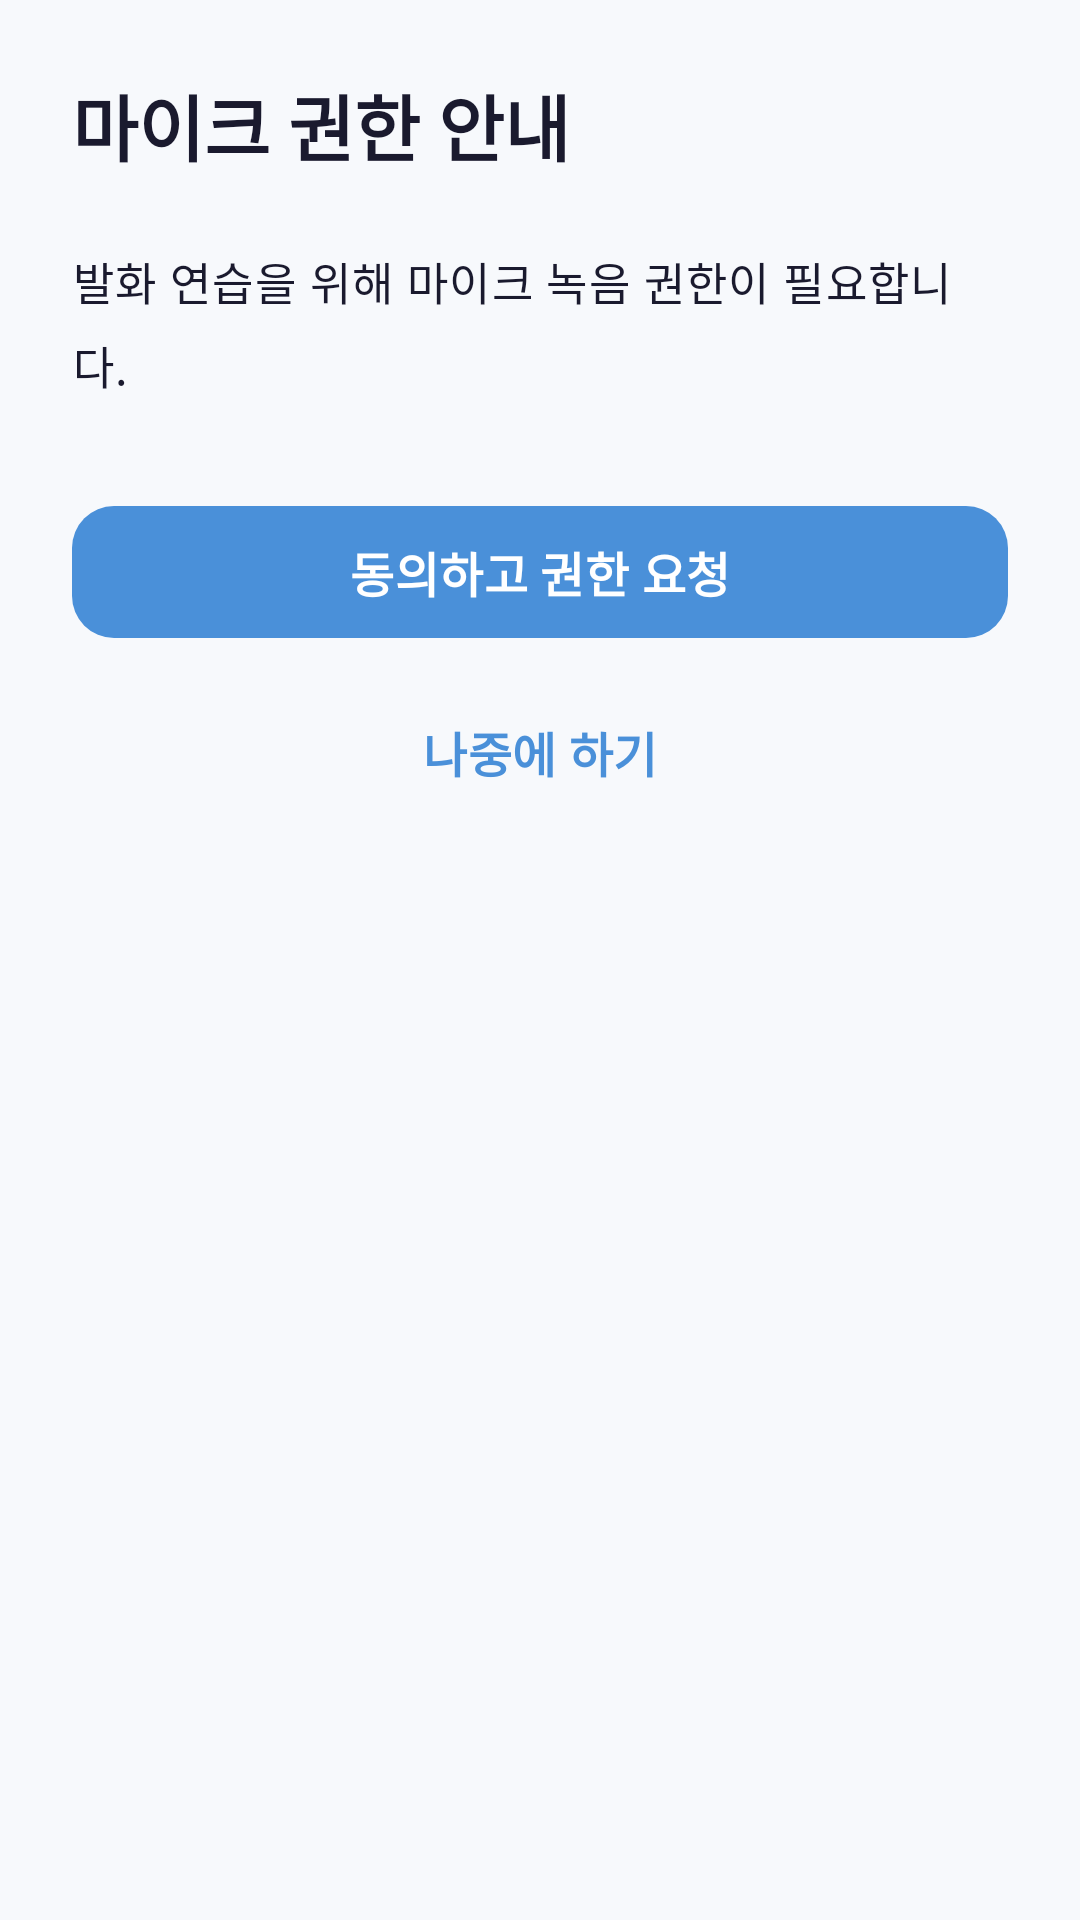

Produce the Android XML layout that renders to this screen, including the resource entries it uses.
<!-- AndroidManifest.xml: application theme Theme.SeSAC_Speech -->
<!-- res/layout/activity_permission_onboarding.xml -->
<?xml version="1.0" encoding="utf-8"?>
<androidx.constraintlayout.widget.ConstraintLayout
    xmlns:android="http://schemas.android.com/apk/res/android"
    xmlns:app="http://schemas.android.com/apk/res-auto"
    android:layout_width="match_parent"
    android:layout_height="match_parent"
    android:background="@color/background"
    android:padding="24dp">

    <TextView
        android:id="@+id/tvTitle"
        android:layout_width="wrap_content"
        android:layout_height="wrap_content"
        android:text="마이크 권한 안내"
        android:textAppearance="@style/TextAppearance.SeSAC.H1"
        app:layout_constraintStart_toStartOf="parent"
        app:layout_constraintTop_toTopOf="parent" />

    <TextView
        android:id="@+id/tvDescription"
        android:layout_width="match_parent"
        android:layout_height="wrap_content"
        android:layout_marginTop="24dp"
        android:lineSpacingMultiplier="1.3"
        android:text="발화 연습을 위해 마이크 녹음 권한이 필요합니다."
        android:textAppearance="@style/TextAppearance.SeSAC.Body"
        app:layout_constraintTop_toBottomOf="@id/tvTitle" />

    <com.google.android.material.button.MaterialButton
        android:id="@+id/btnAgree"
        android:layout_width="match_parent"
        android:layout_height="52dp"
        android:layout_marginTop="32dp"
        android:text="동의하고 권한 요청"
        android:textAppearance="@style/TextAppearance.SeSAC.H4"
        app:cornerRadius="14dp"
        app:layout_constraintTop_toBottomOf="@id/tvDescription" />

    <com.google.android.material.button.MaterialButton
        android:id="@+id/btnSkip"
        style="@style/Widget.Material3.Button.TextButton"
        android:layout_width="match_parent"
        android:layout_height="52dp"
        android:layout_marginTop="8dp"
        android:text="나중에 하기"
        android:textAppearance="@style/TextAppearance.SeSAC.H4"
        app:layout_constraintTop_toBottomOf="@id/btnAgree" />

</androidx.constraintlayout.widget.ConstraintLayout>
<!-- resources referenced by this layout -->
<resources>
  <color name="background">#F7F9FC</color>
  <style name="TextAppearance.SeSAC.Body" parent="TextAppearance.Material3.BodyLarge">
          <item name="android:textSize">15sp</item>
          <item name="android:textColor">@color/text_primary</item>
          <item name="android:lineHeight">24sp</item>
      </style>
  <style name="TextAppearance.SeSAC.H1" parent="TextAppearance.Material3.HeadlineLarge">
          <item name="android:textSize">24sp</item>
          <item name="android:textStyle">bold</item>
          <item name="android:textColor">@color/text_primary</item>
          <item name="android:lineHeight">32sp</item>
      </style>
  <style name="TextAppearance.SeSAC.H4" parent="TextAppearance.Material3.TitleMedium">
          <item name="android:textSize">16sp</item>
          <item name="android:textStyle">bold</item>
          <item name="android:textColor">@color/text_primary</item>
          <item name="android:lineHeight">24sp</item>
      </style>
  <style name="Theme.SeSAC_Speech" parent="Theme.Material3.Light.NoActionBar">
          
          <item name="colorPrimary">@color/primary</item>
          <item name="colorOnPrimary">@android:color/white</item>
          <item name="colorPrimaryContainer">@color/primary_light</item>
          <item name="colorOnPrimaryContainer">@color/primary_dark</item>
  
          
          <item name="colorSecondary">@color/primary</item>
          <item name="colorOnSecondary">@android:color/white</item>
          <item name="colorSecondaryContainer">@color/primary_light</item>
          <item name="colorOnSecondaryContainer">@color/primary_dark</item>
  
          
          <item name="android:colorBackground">@color/background</item>
          <item name="colorOnBackground">@color/text_primary</item>
          <item name="colorSurface">@color/surface</item>
          <item name="colorOnSurface">@color/text_primary</item>
          <item name="colorSurfaceVariant">@color/background</item>
          <item name="colorOnSurfaceVariant">@color/text_secondary</item>
  
          
          <item name="colorError">@color/error</item>
          <item name="colorOnError">@android:color/white</item>
          <item name="colorErrorContainer">@color/error_border</item>
  
          
          <item name="android:statusBarColor">@android:color/transparent</item>
          <item name="android:navigationBarColor">@color/surface</item>
      </style>
  <color name="text_primary">#1A1A2E</color>
  <color name="primary">#4A90D9</color>
  <color name="primary_light">#E8F1FA</color>
  <color name="primary_dark">#3A7BC8</color>
  <color name="surface">#FFFFFF</color>
  <color name="text_secondary">#8B92A8</color>
  <color name="error">#E8715A</color>
  <color name="error_border">#F5D0C8</color>
</resources>
